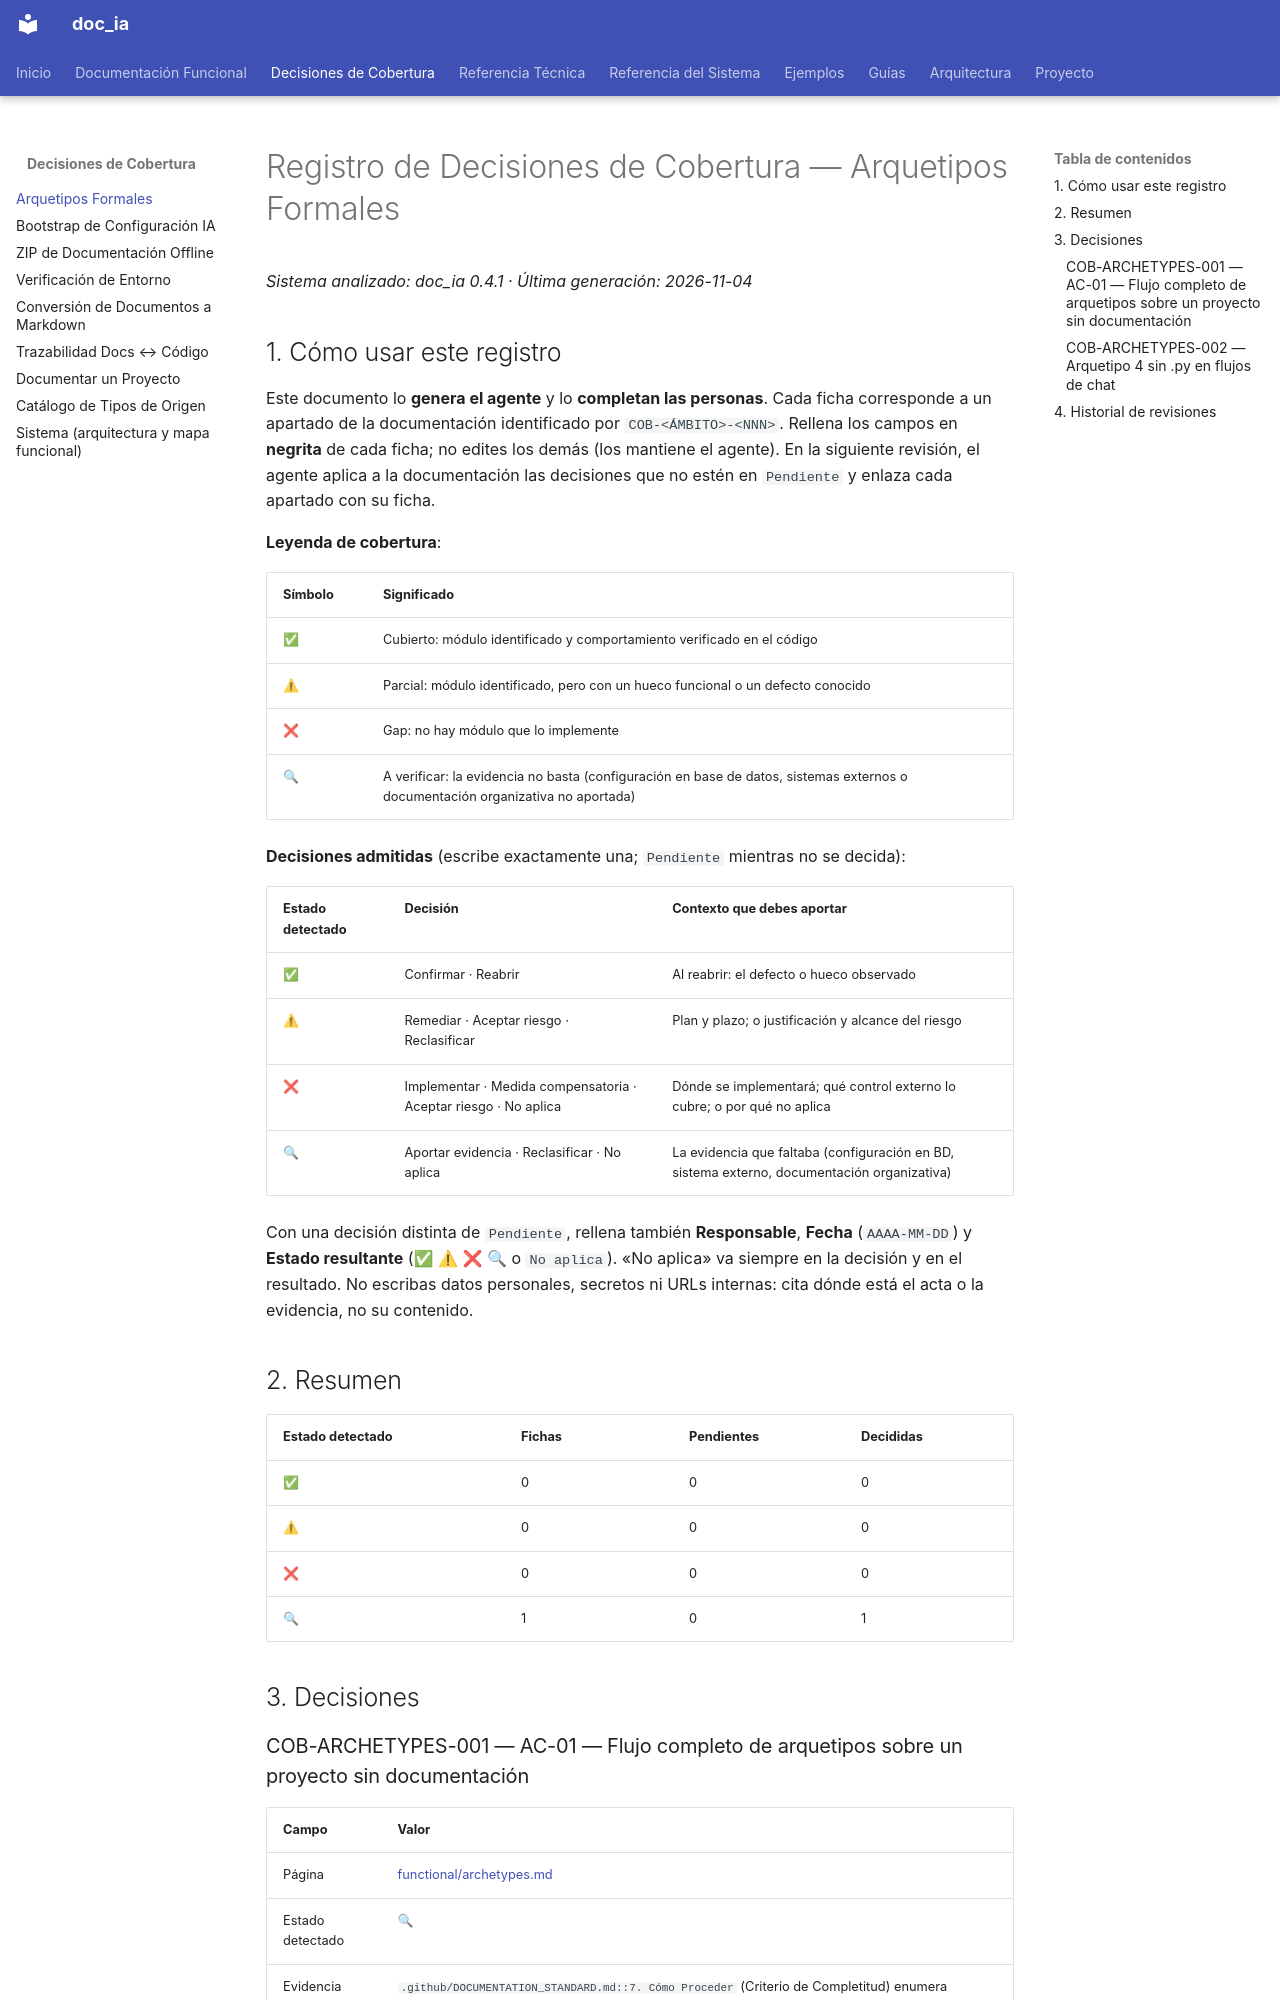

repository: fmanza/doc_ia · page: decisiones/archetypes_decisiones.html · generator: mkdocs

---
arquetipo: "13"
ambito: ARCHETYPES
---
# Registro de Decisiones de Cobertura — Arquetipos Formales

*Sistema analizado: doc_ia 0.4.1 · Última generación: 2026-11-04*

## 1. Cómo usar este registro

Este documento lo **genera el agente** y lo **completan las personas**. Cada ficha corresponde a
un apartado de la documentación identificado por `COB-<ÁMBITO>-<NNN>`. Rellena los campos en
**negrita** de cada ficha; no edites los demás (los mantiene el agente). En la siguiente revisión,
el agente aplica a la documentación las decisiones que no estén en `Pendiente` y enlaza cada
apartado con su ficha.

**Leyenda de cobertura**:

| Símbolo | Significado |
|---|---|
| ✅ | Cubierto: módulo identificado y comportamiento verificado en el código |
| ⚠ | Parcial: módulo identificado, pero con un hueco funcional o un defecto conocido |
| ❌ | Gap: no hay módulo que lo implemente |
| 🔍 | A verificar: la evidencia no basta (configuración en base de datos, sistemas externos o documentación organizativa no aportada) |

**Decisiones admitidas** (escribe exactamente una; `Pendiente` mientras no se decida):

| Estado detectado | Decisión | Contexto que debes aportar |
|---|---|---|
| ✅ | Confirmar · Reabrir | Al reabrir: el defecto o hueco observado |
| ⚠ | Remediar · Aceptar riesgo · Reclasificar | Plan y plazo; o justificación y alcance del riesgo |
| ❌ | Implementar · Medida compensatoria · Aceptar riesgo · No aplica | Dónde se implementará; qué control externo lo cubre; o por qué no aplica |
| 🔍 | Aportar evidencia · Reclasificar · No aplica | La evidencia que faltaba (configuración en BD, sistema externo, documentación organizativa) |

Con una decisión distinta de `Pendiente`, rellena también **Responsable**, **Fecha**
(`AAAA-MM-DD`) y **Estado resultante** (✅ ⚠ ❌ 🔍 o `No aplica`). «No aplica» va siempre en la
decisión y en el resultado. No escribas datos personales, secretos ni URLs internas: cita dónde
está el acta o la evidencia, no su contenido.

## 2. Resumen

| Estado detectado | Fichas | Pendientes | Decididas |
|---|---|---|---|
| ✅ | 0 | 0 | 0 |
| ⚠ | 0 | 0 | 0 |
| ❌ | 0 | 0 | 0 |
| 🔍 | 1 | 0 | 1 |

## 3. Decisiones
